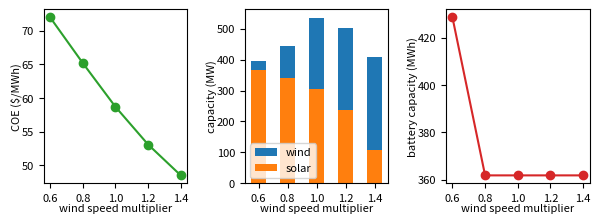

The matplotlib source for this figure: (Note: this script raises an exception after producing the figure.)
import numpy as np
import matplotlib.pyplot as plt

solar = np.array([366.7088572349874,340.4491278426075,304.429782514541,236.16371007188627,107.31302788405742,118.08185503594314])
wind = np.array([28.0,105.0,231.0,266.0,301.0,308.0])
battery = np.array([428.57142857142856,361.9047619047619,361.9047619047619,361.9047619047619,361.9047619047619,361.9047619047619])
coe = np.array([71.99168471923504,65.20042289271726,58.69435155449355,53.0882913748826,48.498805486310786,45.89025527443974])

wsm = np.array([0.6,0.8,1.0,1.2,1.4])

plt.figure(figsize=(6,2.2))

end = 5
plt.subplot(131)
plt.plot(wsm[0:end],coe[0:end],"-o",color="C2")
plt.xlabel("wind speed multiplier", fontsize=8,labelpad=0)
plt.ylabel("COE ($/MWh)", fontsize=8,labelpad=0)
plt.xticks(fontsize=8)
plt.yticks(fontsize=8)
plt.gca().set_xticks((0.6,0.8,1.0,1.2,1.4))


plt.subplot(132)
plt.bar(wsm[0:end],wind[0:end],width=0.1,bottom=solar[0:end],label="wind")
plt.bar(wsm[0:end],solar[0:end],width=0.1,bottom=0,label="solar")

plt.xlabel("wind speed multiplier", fontsize=8,labelpad=0)
plt.ylabel("capacity (MW)", fontsize=8,labelpad=0)
plt.legend(loc=3,fontsize=8)
plt.xticks(fontsize=8)
plt.yticks(fontsize=8)
plt.gca().set_xticks((0.6,0.8,1.0,1.2,1.4))

plt.subplot(133)
plt.plot(wsm[0:end],battery[0:end],"-o",color="C3")
plt.xlabel("wind speed multiplier", fontsize=8,labelpad=0)
plt.ylabel("battery capacity (MWh)", fontsize=8,labelpad=0)
plt.xticks(fontsize=8)
plt.yticks(fontsize=8)
plt.gca().set_xticks((0.6,0.8,1.0,1.2,1.4))


plt.subplots_adjust(bottom=0.2,top=0.99,right=0.99,left=0.08,wspace=0.4)

plt.savefig("figures/sweep_resource.pdf",transparent=True)
plt.show()